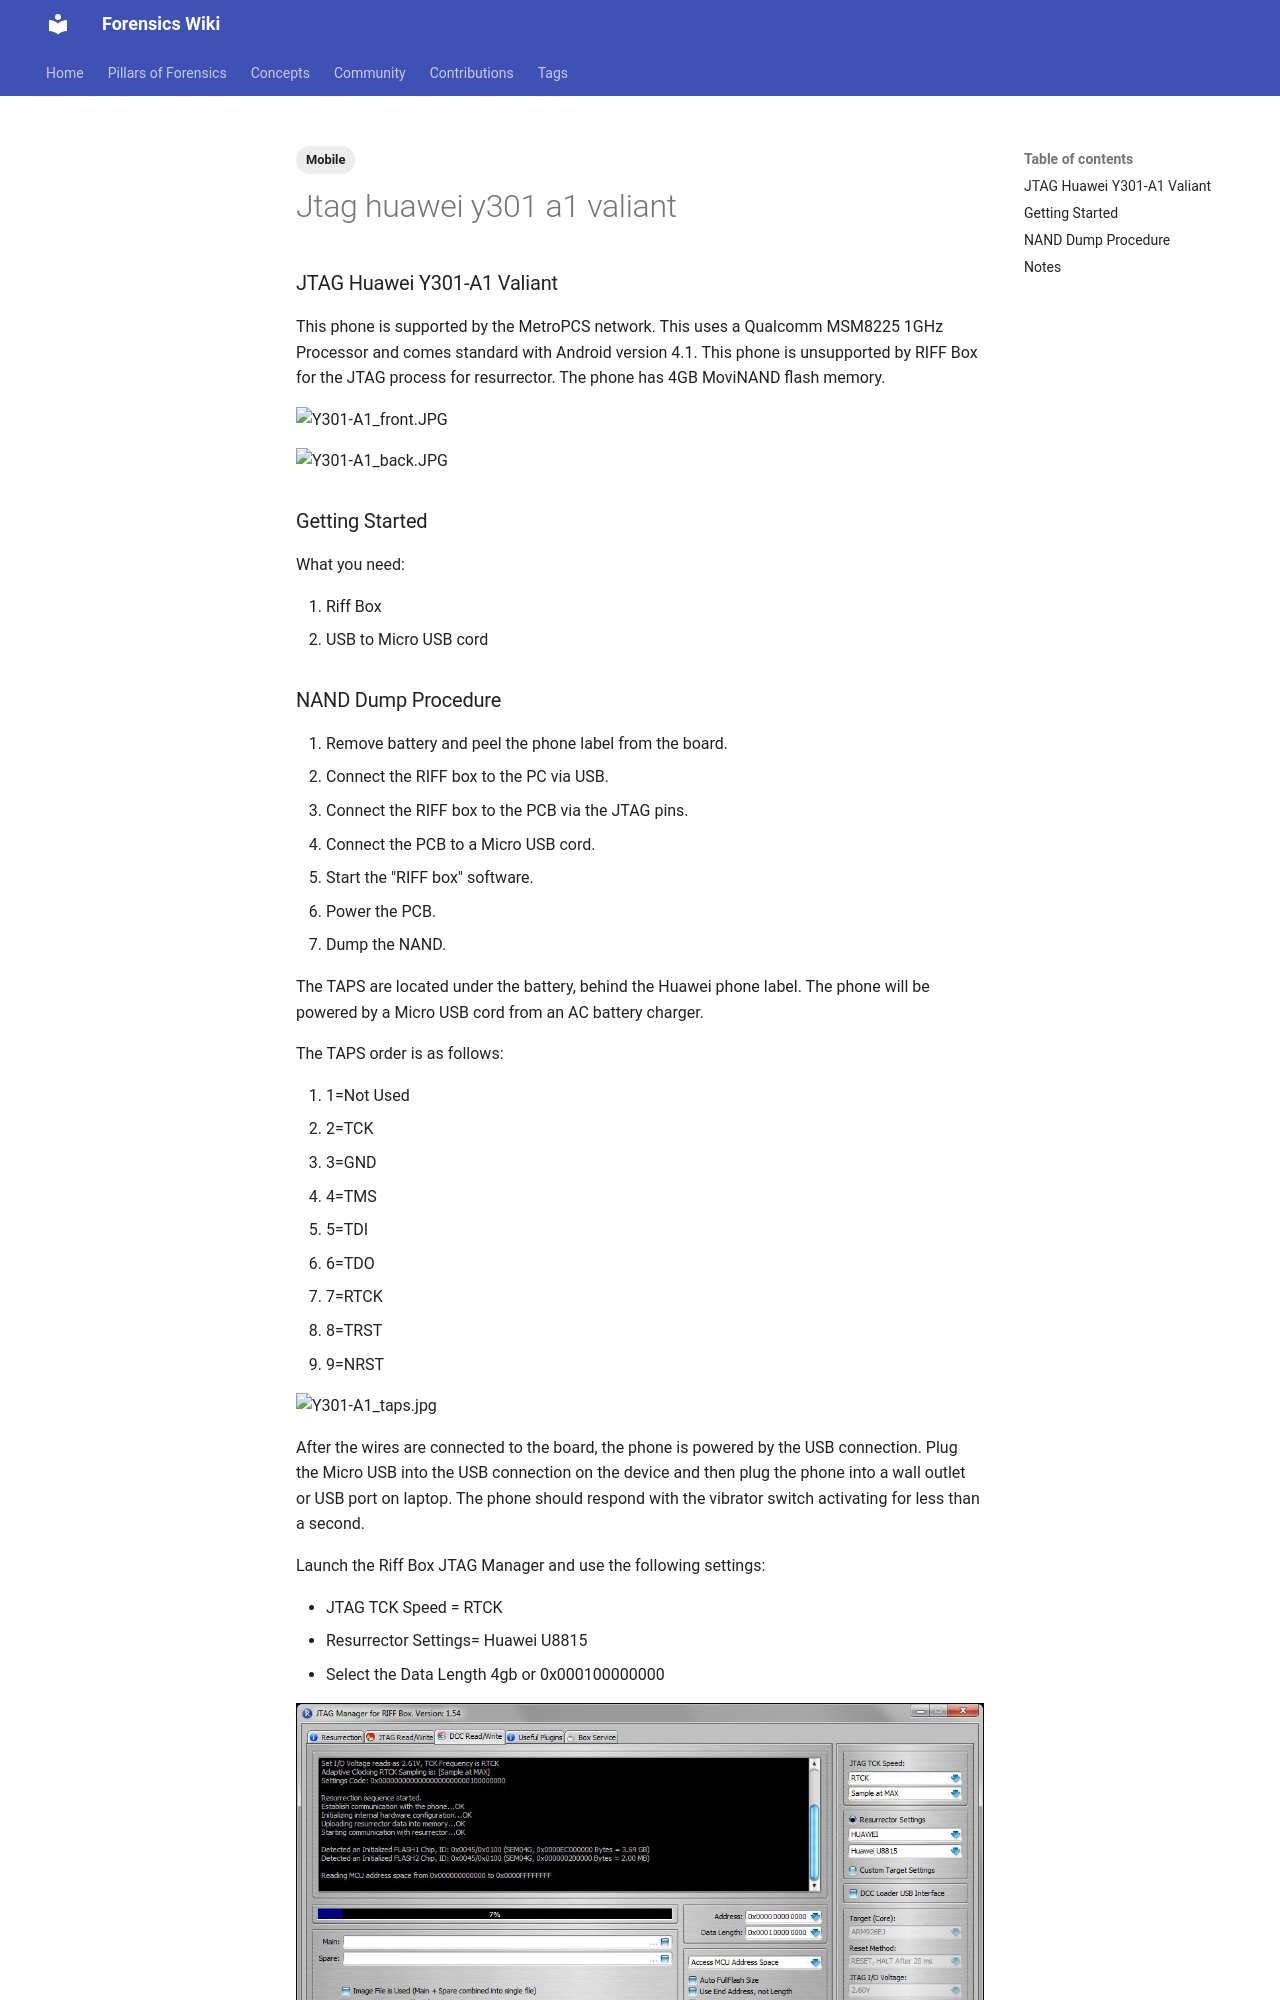

repository: forensicswiki/wiki · page: jtag_huawei_y301-a1_valiant/index.html · generator: mkdocs

---
tags:
  - Mobile
---
### JTAG Huawei Y301-A1 Valiant

This phone is supported by the MetroPCS network. This uses a Qualcomm
MSM8225 1GHz Processor and comes standard with Android version 4.1. This
phone is unsupported by RIFF Box for the JTAG process for resurrector.
The phone has 4GB MoviNAND flash memory.

![Y301-A1_front.JPG](assets/images/Y301-A1_front.JPG){width="200"}

![Y301-A1_back.JPG](assets/images/Y301-A1_back.JPG){width="200"}

### Getting Started

What you need:

1. Riff Box
2. USB to Micro USB cord
